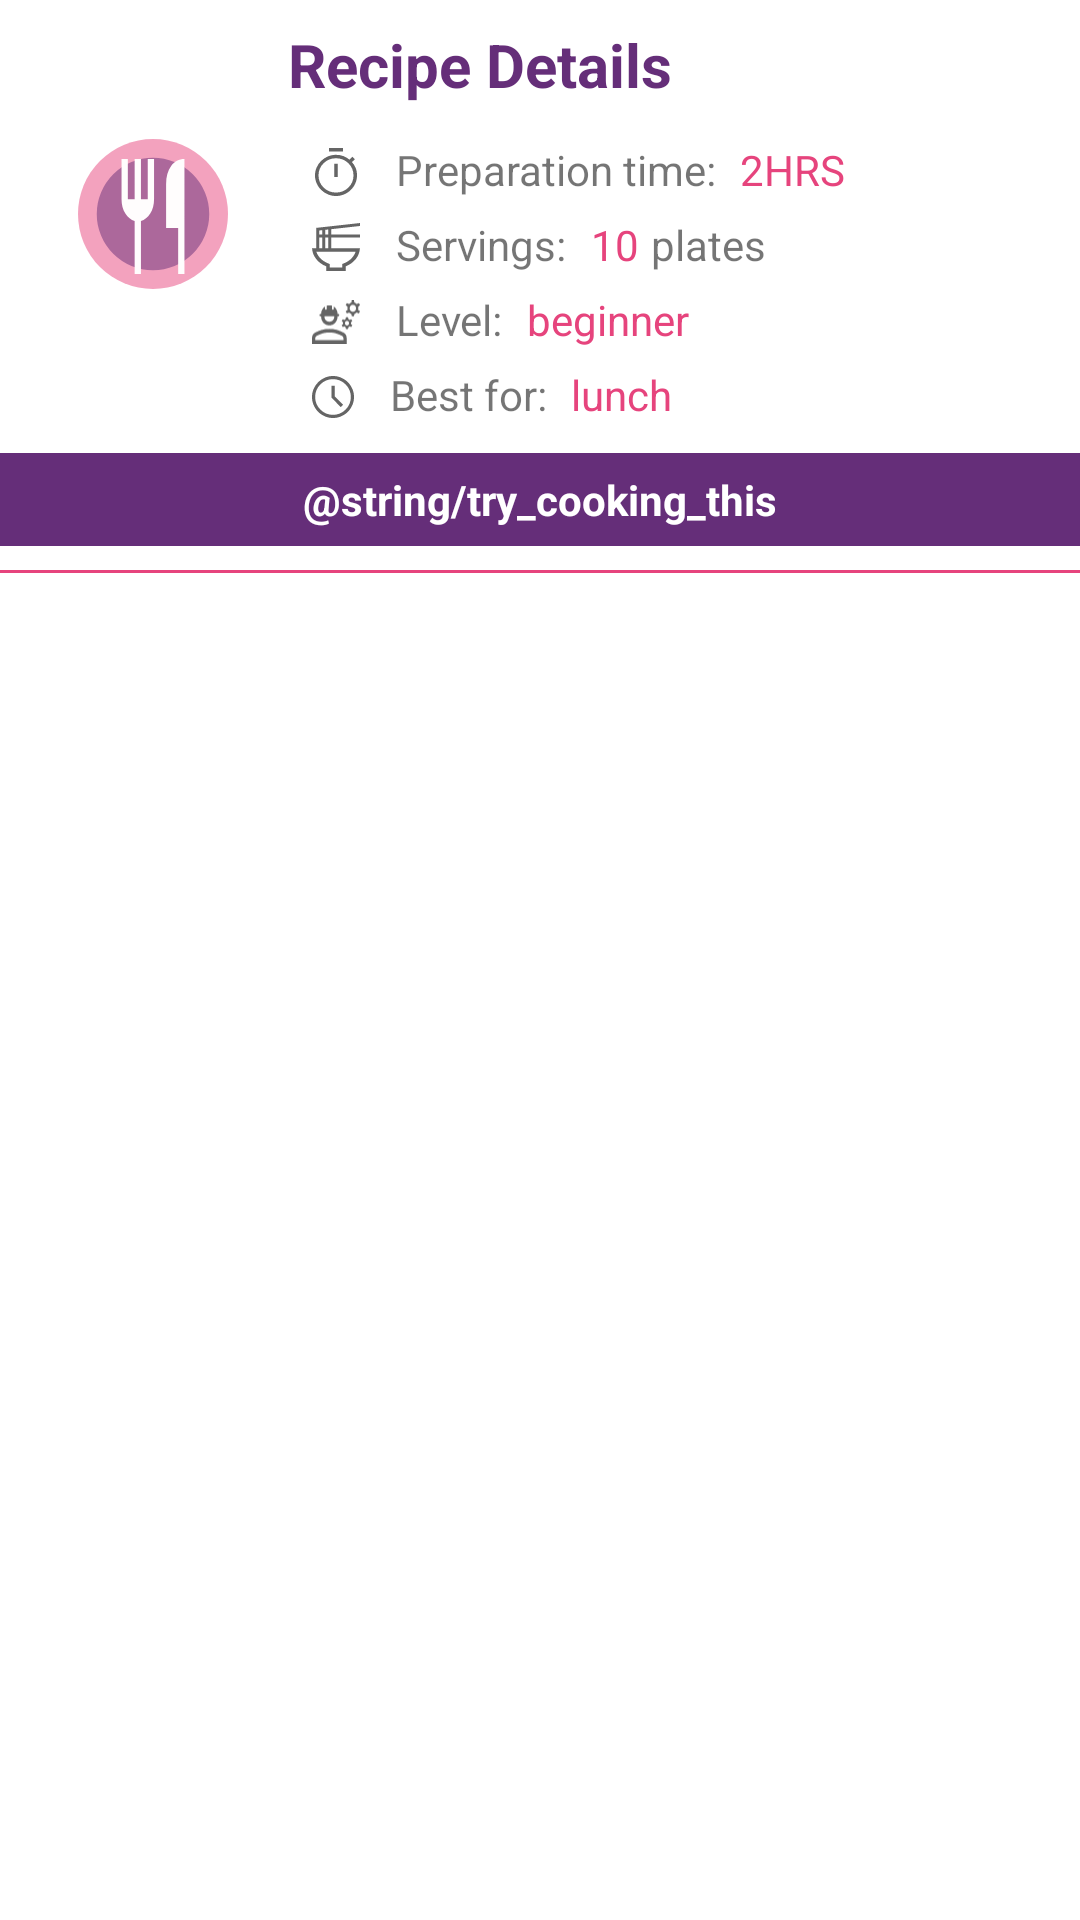

Layout XML and referenced resources for this Android screen:
<!-- AndroidManifest.xml: application theme Theme.Recipe -->
<!-- res/layout/recipe_item.xml -->
<?xml version="1.0" encoding="utf-8"?>
<LinearLayout
    xmlns:android="http://schemas.android.com/apk/res/android"
    android:layout_width="match_parent"
    android:layout_height="wrap_content"
    android:layout_marginHorizontal="4dp"
    android:layout_marginVertical="8dp"
    android:orientation="vertical">

<LinearLayout
    android:layout_width="match_parent"
    android:layout_height="wrap_content"
    android:layout_marginHorizontal="16dp"
    android:orientation="horizontal">

<ImageView
    android:layout_width="wrap_content"
    android:layout_height="wrap_content"
    android:layout_margin="10dp"
    android:layout_gravity="center"
    android:src="@drawable/dish"/>

    <LinearLayout
        android:layout_width="match_parent"
        android:layout_height="wrap_content"
        android:paddingHorizontal="10dp"
        android:orientation="vertical">
        
        <TextView
            android:id="@+id/recipe"
            android:layout_width="wrap_content"
            android:layout_height="wrap_content"
            android:textSize="20sp"
            android:textStyle="bold"
            android:layout_marginVertical="8dp"
            android:text="Recipe Details"
            android:textColor="@color/purple_shade"
            />

        <LinearLayout
            android:layout_width="match_parent"
            android:layout_height="wrap_content"
            android:layout_marginVertical="4dp"
            android:layout_marginHorizontal="4dp"
            android:orientation="horizontal">


            <ImageView
                android:layout_width="16dp"
                android:layout_height="16dp"
                android:layout_gravity="center"
                android:layout_marginHorizontal="4dp"
                android:src="@drawable/prep_time"/>

            <TextView
                android:layout_width="wrap_content"
                android:layout_height="21dp"
                android:layout_marginHorizontal="8dp"
                android:text="Preparation time:"/>

            <TextView
                android:id="@+id/timeTaken"
                android:layout_width="wrap_content"
                android:layout_height="wrap_content"
                android:textColor="@color/pink_shade"
                android:text="2HRS"/>

        </LinearLayout>

        <LinearLayout
            android:layout_width="match_parent"
            android:layout_height="wrap_content"
            android:layout_marginHorizontal="4dp"
            android:orientation="horizontal">

            
            <ImageView
                android:layout_width="16dp"
                android:layout_height="16dp"
                android:layout_marginHorizontal="4dp"
                android:layout_gravity="center"
                android:src="@drawable/feeds_no_people"/>
            
            <TextView
                android:layout_width="wrap_content"
                android:layout_height="21dp"
                android:layout_marginHorizontal="8dp"
                android:text="Servings:"/>
            
            <TextView
                android:id="@+id/servings"
                android:layout_width="wrap_content"
                android:layout_height="wrap_content"
                android:textColor="@color/pink_shade"
                android:text="10"/>
            <TextView
                android:layout_width="wrap_content"
                android:layout_height="wrap_content"
                android:layout_marginHorizontal="4dp"
                android:text="plates"/>
        </LinearLayout>


        <LinearLayout
            android:layout_width="match_parent"
            android:layout_height="wrap_content"
            android:layout_marginHorizontal="4dp"
            android:layout_marginVertical="4dp"
            android:orientation="horizontal">

            
            <ImageView
                android:layout_width="16dp"
                android:layout_height="16dp"
                android:layout_gravity="center"
                android:layout_marginHorizontal="4dp"
                android:src="@drawable/difficulty_level"/>
            
            <TextView
                android:layout_width="wrap_content"
                android:layout_height="21dp"
                android:layout_marginHorizontal="8dp"
                android:text="Level:"/>
            
            <TextView
                android:id="@+id/difficultyLevel"
                android:layout_width="wrap_content"
                android:layout_height="wrap_content"
                android:textColor="@color/pink_shade"
                android:text="beginner"/>
        </LinearLayout>

        <LinearLayout
            android:layout_width="match_parent"
            android:layout_height="wrap_content"
            android:layout_marginHorizontal="4dp"
            android:orientation="horizontal">

            
            <ImageView
                android:layout_width="14dp"
                android:layout_height="14dp"
                android:layout_gravity="center"
                android:layout_marginHorizontal="4dp"
                android:src="@drawable/meal_time"/>
            
            <TextView
                android:layout_width="wrap_content"
                android:layout_height="21dp"
                android:layout_marginHorizontal="8dp"
                android:text="Best for:"/>
            
            <TextView
                android:id="@+id/mealTime"
                android:layout_width="wrap_content"
                android:layout_height="wrap_content"
                android:textColor="@color/pink_shade"
                android:text="lunch"/>
        </LinearLayout>

    </LinearLayout>
</LinearLayout>

    <TextView
        android:id="@+id/readRecipe"
        android:layout_width="match_parent"
        android:layout_height="wrap_content"
        android:text="@string/try_cooking_this"
        android:textAlignment="center"
        android:backgroundTint="@color/purple_shade"
        android:background="@color/purple_shade"
        android:textColor="@color/white"
        android:paddingVertical="6dp"
        android:textStyle="bold"
        android:clickable="true"
        android:layout_marginVertical="8dp"
         android:focusable="true"

        />

    <View
        android:layout_width="match_parent"
        android:layout_height="1dp"
        android:background="@color/pink_shade"
        />
</LinearLayout>
<!-- resources referenced by this layout -->
<resources>
  <color name="pink_shade">#E6447D</color>
  <color name="purple_shade">#652E79</color>
  <color name="white">#FFFFFFFF</color>
  <!-- drawable dish (drawable) -->
  <vector xmlns:android="http://schemas.android.com/apk/res/android"
      android:width="50dp"
      android:height="50dp"
      android:viewportWidth="50"
      android:viewportHeight="50">
    <path
        android:pathData="M25,25m-25,0a25,25 0,1 1,50 0a25,25 0,1 1,-50 0"
        android:fillColor="#E6447D"
        android:fillAlpha="0.5"/>
    <path
        android:pathData="M25,25m-18.75,0a18.75,18.75 0,1 1,37.5 0a18.75,18.75 0,1 1,-37.5 0"
        android:fillColor="#652E79"
        android:fillAlpha="0.5"/>
    <path
        android:pathData="M18.884,45V27.367C17.673,27.015 16.642,26.177 15.792,24.851C14.941,23.525 14.516,21.936 14.516,20.083V6.667H16.613V20.083H18.884V6.667H20.981V20.083H23.253V6.667H25.349V20.083C25.349,21.936 24.924,23.525 24.074,24.851C23.224,26.177 22.193,27.015 20.981,27.367V45H18.884ZM33.387,45V29.667H29.368V15.052C29.368,12.529 29.927,10.5 31.046,8.967C32.164,7.433 33.643,6.667 35.484,6.667V45H33.387Z"
        android:fillColor="#FFFDFD"/>
  </vector>
  <!-- drawable feeds_no_people (drawable) -->
  <vector xmlns:android="http://schemas.android.com/apk/res/android"
      android:width="9dp"
      android:height="9dp"
      android:viewportWidth="9"
      android:viewportHeight="9">
    <path
        android:pathData="M3.33,8.325H5.6588V7.695L6.0637,7.5262C6.6188,7.2937 7.0725,6.99 7.425,6.615C7.7775,6.24 8.0288,5.8313 8.1788,5.3888H0.81C0.96,5.8313 1.215,6.2419 1.575,6.6206C1.935,6.9994 2.385,7.3012 2.925,7.5262L3.33,7.695V8.325ZM2.655,9V8.1225C1.8675,7.8075 1.2413,7.35 0.7763,6.75C0.3113,6.15 0.0525,5.475 0,4.725H0.81V0.9112L9,0V0.5625L3.6225,1.1588V2.1375H9V2.7H3.6225V4.725H8.9888C8.9438,5.475 8.685,6.15 8.2125,6.75C7.74,7.35 7.1137,7.8075 6.3337,8.1225V9H2.655ZM2.4975,2.1375H3.06V1.215L2.4975,1.2825V2.1375ZM1.3725,2.1375H1.935V1.3388L1.3725,1.4026V2.1375ZM2.4975,4.725H3.06V2.7H2.4975V4.725ZM1.3725,4.725H1.935V2.7H1.3725V4.725Z"
        android:fillColor="#656565"/>
  </vector>
  <style name="Theme.Recipe" parent="Theme.MaterialComponents.DayNight.DarkActionBar">
          
          <item name="colorPrimary">@color/purple_500</item>
          <item name="colorPrimaryVariant">@color/purple_700</item>
          <item name="colorOnPrimary">@color/white</item>
          
          <item name="colorSecondary">@color/teal_200</item>
          <item name="colorSecondaryVariant">@color/teal_700</item>
          <item name="colorOnSecondary">@color/black</item>
          
          <item name="android:statusBarColor">?attr/colorPrimaryVariant</item>
          
      </style>
  <color name="purple_500">#FF6200EE</color>
  <color name="purple_700">#652E79</color>
  <color name="teal_200">#FF03DAC5</color>
  <color name="teal_700">#FF018786</color>
  <color name="black">#FF000000</color>
</resources>
